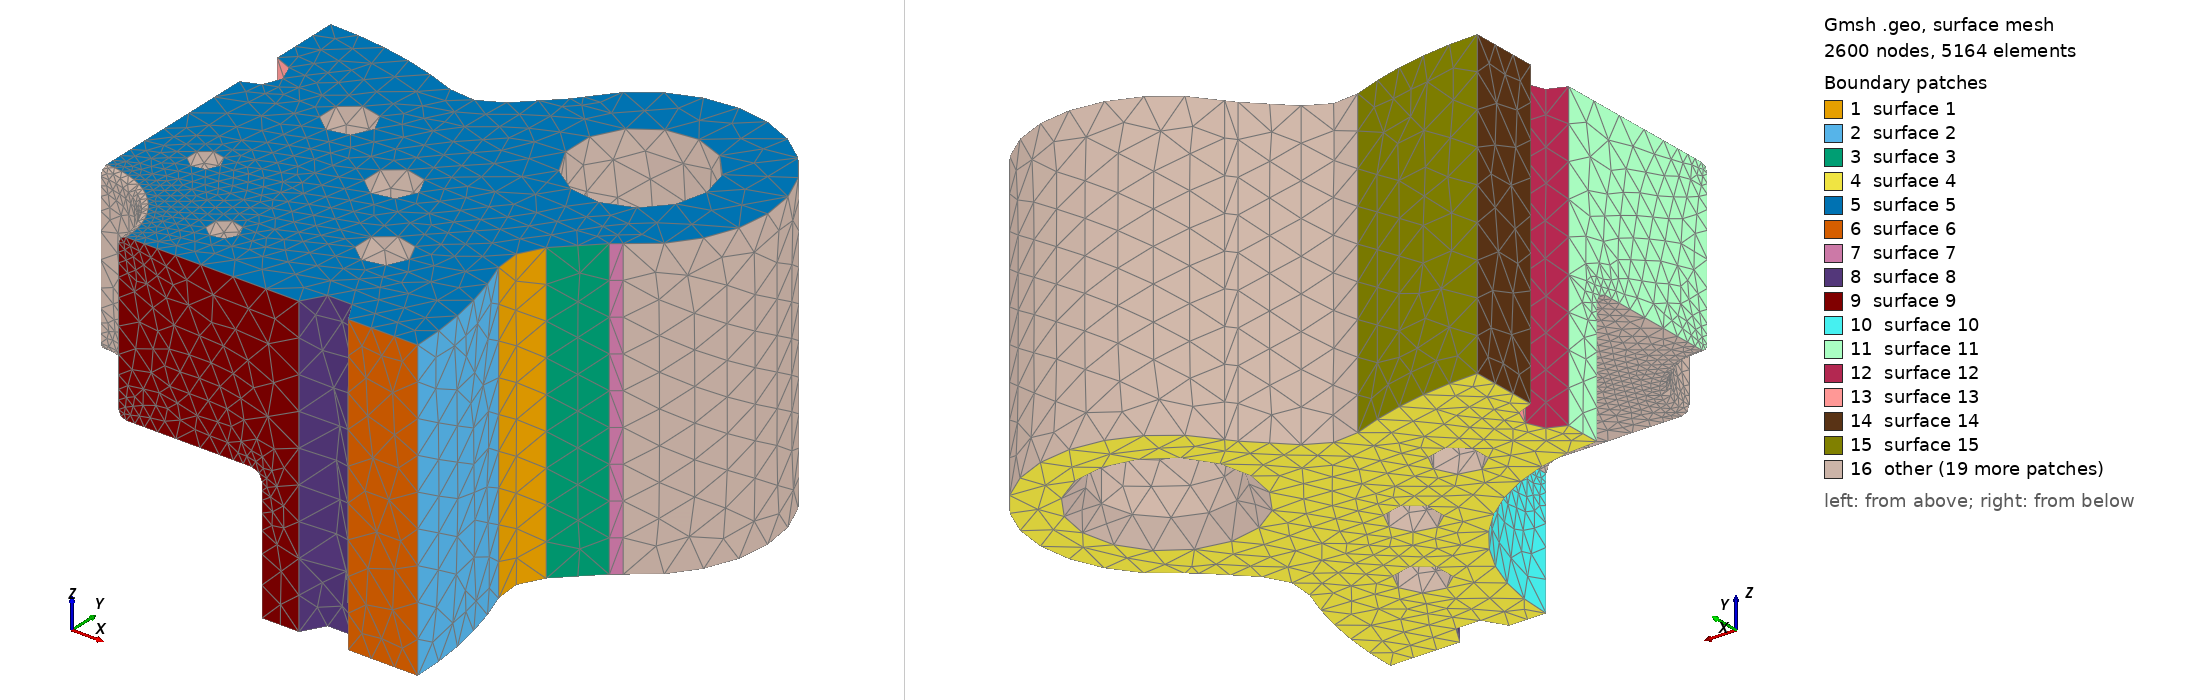

Gmsh geometry script, surface-meshed: 2600 nodes, 5164 surface elements. Boundary patches (legend numbers): 1 surface 1, 2 surface 2, 3 surface 3, 4 surface 4, 5 surface 5, 6 surface 6, 7 surface 7, 8 surface 8, 9 surface 9, 10 surface 10, 11 surface 11, 12 surface 12, 13 surface 13, 14 surface 14, 15 surface 15, 16 other. Left view from above one corner, right view from below the opposite corner. The script declares no physical surfaces, so the legend lists its geometric surfaces. The drawing asked Gmsh for element sizes between 1% and 20% of the model's largest extent; the script's own settings can give other sizes.

=== integrated_cap_2.geo (drawn) ===
SetFactory("OpenCASCADE");
Point(102) = {278.41410053, 111.73893067, 0};
Point(103) = {311.82379259, 125.14760236, 0};
Point(104) = {286.36794847, 150.60344648, 0};
Circle(101) = {102, 103, 104};
Point(106) = {314.73057719, 178.9660752, 0};
Line(105) = {104, 106};
Point(108) = {340.18642131, 153.51023108, 0};
Point(109) = {321.60766273, 184.34575815, 0};
Circle(107) = {106, 108, 109};
Point(111) = {270.0, 270.0, 0};
Point(112) = {340.71067812, 340.71067812, 0};
Circle(110) = {109, 111, 112};
Point(114) = {184.34575815, 321.60766273, 0};
Circle(113) = {112, 111, 114};
Point(116) = {153.51023108, 340.18642131, 0};
Point(117) = {178.9660752, 314.73057719, 0};
Circle(115) = {114, 116, 117};
Point(119) = {150.60344648, 286.36794847, 0};
Line(118) = {117, 119};
Point(121) = {125.14760236, 311.82379259, 0};
Point(122) = {111.73893067, 278.41410053, 0};
Circle(120) = {119, 121, 122};
Point(124) = {0.0, 0.0, 0};
Point(125) = {-111.73893067, 278.41410053, 0};
Circle(123) = {122, 124, 125};
Point(127) = {-125.14760236, 311.82379259, 0};
Point(128) = {-150.60344648, 286.36794847, 0};
Circle(126) = {125, 127, 128};
Point(130) = {-178.9660752, 314.73057719, 0};
Line(129) = {128, 130};
Point(132) = {-153.51023108, 340.18642131, 0};
Point(133) = {-184.34575815, 321.60766273, 0};
Circle(131) = {130, 132, 133};
Point(135) = {-270.0, 270.0, 0};
Point(136) = {-340.71067812, 340.71067812, 0};
Circle(134) = {133, 135, 136};
Point(138) = {-321.60766273, 184.34575815, 0};
Circle(137) = {136, 135, 138};
Point(140) = {-340.18642131, 153.51023108, 0};
Point(141) = {-314.73057719, 178.9660752, 0};
Circle(139) = {138, 140, 141};
Point(143) = {-286.36794847, 150.60344648, 0};
Line(142) = {141, 143};
Point(145) = {-311.82379259, 125.14760236, 0};
Point(146) = {-278.41410053, 111.73893067, 0};
Circle(144) = {143, 145, 146};
Point(148) = {-278.41410053, -111.73893067, 0};
Circle(147) = {146, 124, 148};
Point(150) = {-311.82379259, -125.14760236, 0};
Point(151) = {-286.36794847, -150.60344648, 0};
Circle(149) = {148, 150, 151};
Point(153) = {-314.73057719, -178.9660752, 0};
Line(152) = {151, 153};
Point(155) = {-340.18642131, -153.51023108, 0};
Point(156) = {-321.60766273, -184.34575815, 0};
Circle(154) = {153, 155, 156};
Point(158) = {-270.0, -270.0, 0};
Point(159) = {-340.71067812, -340.71067812, 0};
Circle(157) = {156, 158, 159};
Point(161) = {-184.34575815, -321.60766273, 0};
Circle(160) = {159, 158, 161};
Point(163) = {-153.51023108, -340.18642131, 0};
Point(164) = {-178.9660752, -314.73057719, 0};
Circle(162) = {161, 163, 164};
Point(166) = {-150.60344648, -286.36794847, 0};
Line(165) = {164, 166};
Point(168) = {-125.14760236, -311.82379259, 0};
Point(169) = {-111.73893067, -278.41410053, 0};
Circle(167) = {166, 168, 169};
Point(171) = {111.73893067, -278.41410053, 0};
Circle(170) = {169, 124, 171};
Point(173) = {125.14760236, -311.82379259, 0};
Point(174) = {150.60344648, -286.36794847, 0};
Circle(172) = {171, 173, 174};
Point(176) = {178.9660752, -314.73057719, 0};
Line(175) = {174, 176};
Point(178) = {153.51023108, -340.18642131, 0};
Point(179) = {184.34575815, -321.60766273, 0};
Circle(177) = {176, 178, 179};
Point(181) = {270.0, -270.0, 0};
Point(182) = {340.71067812, -340.71067812, 0};
Circle(180) = {179, 181, 182};
Point(184) = {321.60766273, -184.34575815, 0};
Circle(183) = {182, 181, 184};
Point(186) = {340.18642131, -153.51023108, 0};
Point(187) = {314.73057719, -178.9660752, 0};
Circle(185) = {184, 186, 187};
Point(189) = {286.36794847, -150.60344648, 0};
Line(188) = {187, 189};
Point(191) = {311.82379259, -125.14760236, 0};
Point(192) = {278.41410053, -111.73893067, 0};
Circle(190) = {189, 191, 192};
Circle(193) = {192, 124, 102};
Curve Loop(194) = {101,105,107,110,113,115,118,120,123,126,129,131,134,137,139,142,144,147,149,152,154,157,160,162,165,167,170,172,175,177,180,183,185,188,190,193};
Plane Surface(195) = {194};
outerEx[] = Extrude {0,0,238.0} { Surface{195}; };
outer = outerEx[1];
Point(1196) = {0.0,0,-1.0};
Point(1197) = {176.0,0,-1.0};
Point(1198) = {176.0,0,98.0};
Point(1199) = {168.0,0,106.0};
Point(1200) = {68.0,0,106.0};
Point(1201) = {62.0,0,112.0};
Point(1202) = {62.0,0,232.0};
Point(1203) = {68.0,0,238.0};
Point(1204) = {68.0,0,239.0};
Point(1205) = {0.0,0,239.0};
Point(1206) = {168.0,0,98.0};
Point(1207) = {68.0,0,112.0};
Point(1208) = {68.0,0,232.0};
Line(1209) = {1196,1197};
Line(1210) = {1197,1198};
Circle(1211) = {1198,1206,1199};
Line(1212) = {1199,1200};
Circle(1213) = {1200,1207,1201};
Line(1214) = {1201,1202};
Circle(1215) = {1202,1208,1203};
Line(1216) = {1203,1204};
Line(1217) = {1204,1205};
Line(1218) = {1205,1196};
Curve Loop(1219) = {1209,1210,1211,1212,1213,1214,1215,1216,1217,1218};
Plane Surface(1220) = {1219};
q0[] = Extrude {{0,0,1},{0,0,0},Pi/2} { Surface{1220}; };
q1[] = Extrude {{0,0,1},{0,0,0},Pi/2} { Surface{q0[0]}; };
q2[] = Extrude {{0,0,1},{0,0,0},Pi/2} { Surface{q1[0]}; };
q3[] = Extrude {{0,0,1},{0,0,0},Pi/2} { Surface{q2[0]}; };
tool[] = BooleanUnion{ Volume{q0[1]}; Delete; }{ Volume{q1[1],q2[1],q3[1]}; Delete; };
Cylinder(5221) = {-270.0,-270.0,-1.0,0,0,240.0,52.0};
Cylinder(5222) = {270.0,-270.0,-1.0,0,0,240.0,52.0};
Cylinder(5223) = {270.0,270.0,-1.0,0,0,240.0,52.0};
Cylinder(5224) = {-270.0,270.0,-1.0,0,0,240.0,52.0};
Cone(5225) = {-270.0,-270.0,-1,0,0,17,67.9375,52};
Cone(5226) = {270.0,-270.0,-1,0,0,17,67.9375,52};
Cone(5227) = {270.0,270.0,-1,0,0,17,67.9375,52};
Cone(5228) = {-270.0,270.0,-1,0,0,17,67.9375,52};
Cylinder(5229) = {225.0,0.0,-1.0,0,0,240.0,19.5};
Cylinder(5230) = {207.87289481503953,86.1037722821452,-1.0,0,0,240.0,19.5};
Cylinder(5231) = {159.0990257669732,159.0990257669732,-1.0,0,0,240.0,19.5};
Cylinder(5232) = {86.10377228214521,207.87289481503953,-1.0,0,0,240.0,19.5};
Cylinder(5233) = {1.3777276490407723e-14,225.0,-1.0,0,0,240.0,19.5};
Cylinder(5234) = {-86.10377228214519,207.87289481503953,-1.0,0,0,240.0,19.5};
Cylinder(5235) = {-159.09902576697317,159.0990257669732,-1.0,0,0,240.0,19.5};
Cylinder(5236) = {-207.87289481503953,86.10377228214523,-1.0,0,0,240.0,19.5};
Cylinder(5237) = {-225.0,2.7554552980815446e-14,-1.0,0,0,240.0,19.5};
Cylinder(5238) = {-207.87289481503953,-86.10377228214517,-1.0,0,0,240.0,19.5};
Cylinder(5239) = {-159.09902576697323,-159.09902576697317,-1.0,0,0,240.0,19.5};
Cylinder(5240) = {-86.10377228214514,-207.87289481503953,-1.0,0,0,240.0,19.5};
Cylinder(5241) = {-4.133182947122317e-14,-225.0,-1.0,0,0,240.0,19.5};
Cylinder(5242) = {86.10377228214526,-207.8728948150395,-1.0,0,0,240.0,19.5};
Cylinder(5243) = {159.09902576697314,-159.09902576697323,-1.0,0,0,240.0,19.5};
Cylinder(5244) = {207.87289481503953,-86.10377228214514,-1.0,0,0,240.0,19.5};
Cylinder(5245) = {110.86554390135441,45.922011883810775,183.0,0,0,56.0,12.0};
Cylinder(5246) = {45.92201188381078,110.86554390135441,183.0,0,0,56.0,12.0};
Cylinder(5247) = {-45.92201188381077,110.86554390135441,183.0,0,0,56.0,12.0};
Cylinder(5248) = {-110.86554390135441,45.92201188381079,183.0,0,0,56.0,12.0};
Cylinder(5249) = {-110.86554390135443,-45.92201188381076,183.0,0,0,56.0,12.0};
Cylinder(5250) = {-45.92201188381084,-110.86554390135439,183.0,0,0,56.0,12.0};
Cylinder(5251) = {45.922011883810804,-110.8655439013544,183.0,0,0,56.0,12.0};
Cylinder(5252) = {110.86554390135439,-45.922011883810846,183.0,0,0,56.0,12.0};
body[] = BooleanDifference{ Volume{outer}; Delete; }{ Volume{tool[0],5221,5222,5223,5224,5225,5226,5227,5228,5229,5230,5231,5232,5233,5234,5235,5236,5237,5238,5239,5240,5241,5242,5243,5244,5245,5246,5247,5248,5249,5250,5251,5252}; Delete; };
Printf("VOL %.15g", Mass Volume{body[0]});
clip = newv; Box(clip) = {0,0,-10,510,510,268.0};
sector[] = BooleanIntersection{ Volume{body[]}; Delete; }{ Volume{clip}; Delete; };
Mesh.MeshSizeMax=27.0; Mesh.MeshSizeFromPoints=0; Mesh.MeshSizeFromCurvature=14;
Mesh.MeshSizeExtendFromBoundary=0; Mesh.SecondOrderLinear=1; Mesh.RandomSeed=42; Mesh.MaxNumThreads3D=1;
Field[1] = MathEval; Field[1].F = "2.5+(27.0-2.5)*Min(1,Max(0,(Min(Max(Abs(Sqrt(x*x+y*y)-65.0),Abs(z-109.0)),Min(Max(Abs(Sqrt(x*x+y*y)-65.0),Abs(z-235.0)),Max(Abs(Sqrt(x*x+y*y)-172.0),Abs(z-102.0))))-7)/25))"; Background Field = 1;
